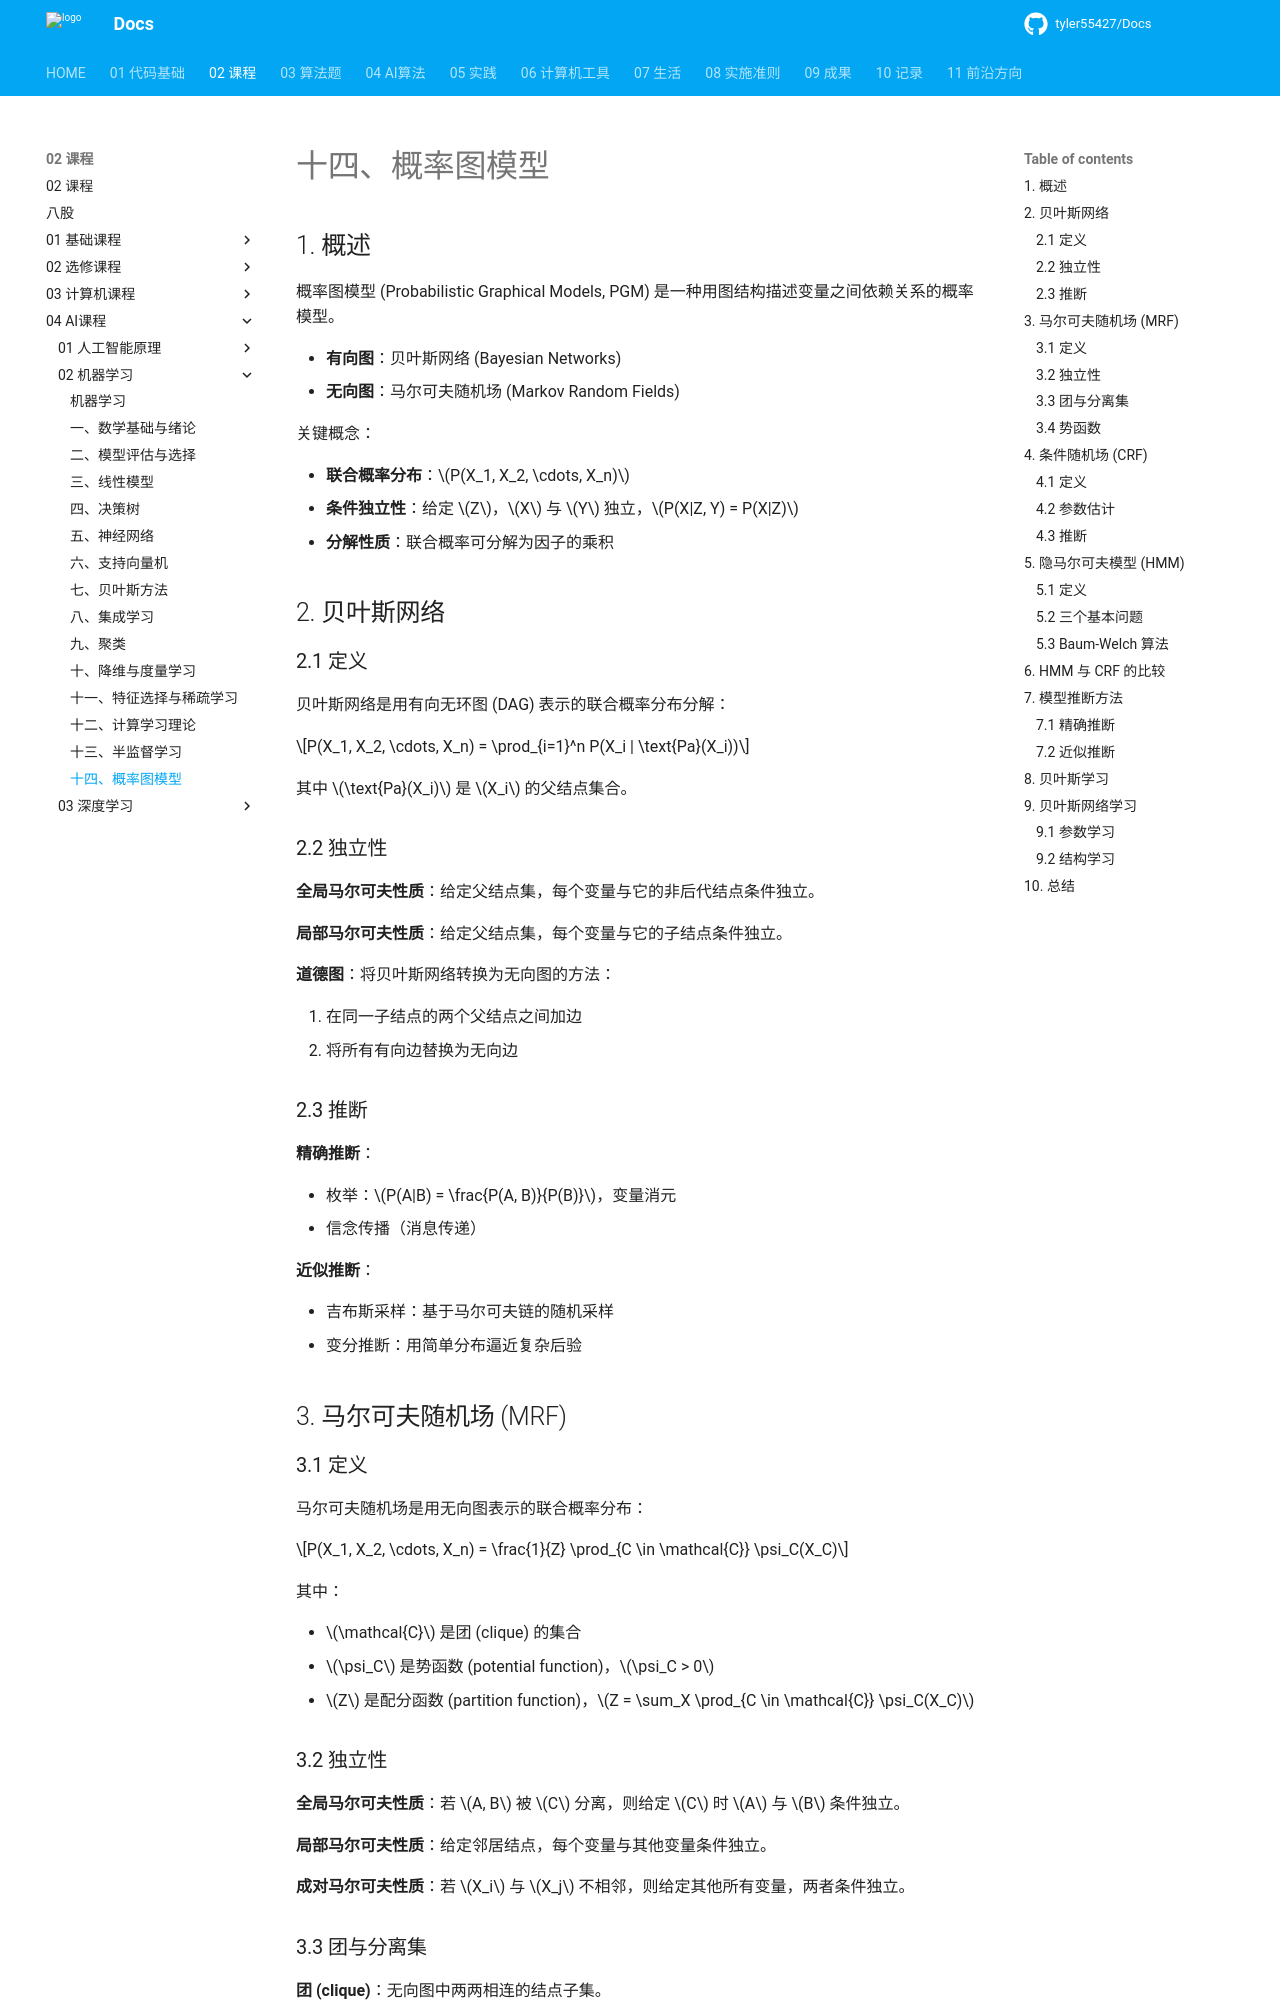

repository: tyler55427/Docs · page: 02_课程/04_AI课程/02_机器学习/14_概率图模型/index.html · generator: mkdocs

# 十四、概率图模型

## 1. 概述

概率图模型 (Probabilistic Graphical Models, PGM) 是一种用图结构描述变量之间依赖关系的概率模型。

- **有向图**：贝叶斯网络 (Bayesian Networks)
- **无向图**：马尔可夫随机场 (Markov Random Fields)

关键概念：

- **联合概率分布**：$P(X_1, X_2, \cdots, X_n)$
- **条件独立性**：给定 $Z$，$X$ 与 $Y$ 独立，$P(X|Z, Y) = P(X|Z)$
- **分解性质**：联合概率可分解为因子的乘积

## 2. 贝叶斯网络

### 2.1 定义

贝叶斯网络是用有向无环图 (DAG) 表示的联合概率分布分解：

$$P(X_1, X_2, \cdots, X_n) = \prod_{i=1}^n P(X_i | \text{Pa}(X_i))$$

其中 $\text{Pa}(X_i)$ 是 $X_i$ 的父结点集合。

### 2.2 独立性

**全局马尔可夫性质**：给定父结点集，每个变量与它的非后代结点条件独立。

**局部马尔可夫性质**：给定父结点集，每个变量与它的子结点条件独立。

**道德图**：将贝叶斯网络转换为无向图的方法：

1. 在同一子结点的两个父结点之间加边
2. 将所有有向边替换为无向边

### 2.3 推断

**精确推断**：

- 枚举：$P(A|B) = \frac{P(A, B)}{P(B)}$，变量消元
- 信念传播（消息传递）

**近似推断**：

- 吉布斯采样：基于马尔可夫链的随机采样
- 变分推断：用简单分布逼近复杂后验

## 3. 马尔可夫随机场 (MRF)

### 3.1 定义

马尔可夫随机场是用无向图表示的联合概率分布：

$$P(X_1, X_2, \cdots, X_n) = \frac{1}{Z} \prod_{C \in \mathcal{C}} \psi_C(X_C)$$

其中：

- $\mathcal{C}$ 是团 (clique) 的集合
- $\psi_C$ 是势函数 (potential function)，$\psi_C > 0$
- $Z$ 是配分函数 (partition function)，$Z = \sum_X \prod_{C \in \mathcal{C}} \psi_C(X_C)$

### 3.2 独立性

**全局马尔可夫性质**：若 $A, B$ 被 $C$ 分离，则给定 $C$ 时 $A$ 与 $B$ 条件独立。

**局部马尔可夫性质**：给定邻居结点，每个变量与其他变量条件独立。

**成对马尔可夫性质**：若 $X_i$ 与 $X_j$ 不相邻，则给定其他所有变量，两者条件独立。

### 3.3 团与分离集

**团 (clique)**：无向图中两两相连的结点子集。

**最大团**：不能再加入任何结点形成更大团的团。

**分离集 (separator)**：移除后将图分离为两个部分的结点集合。
